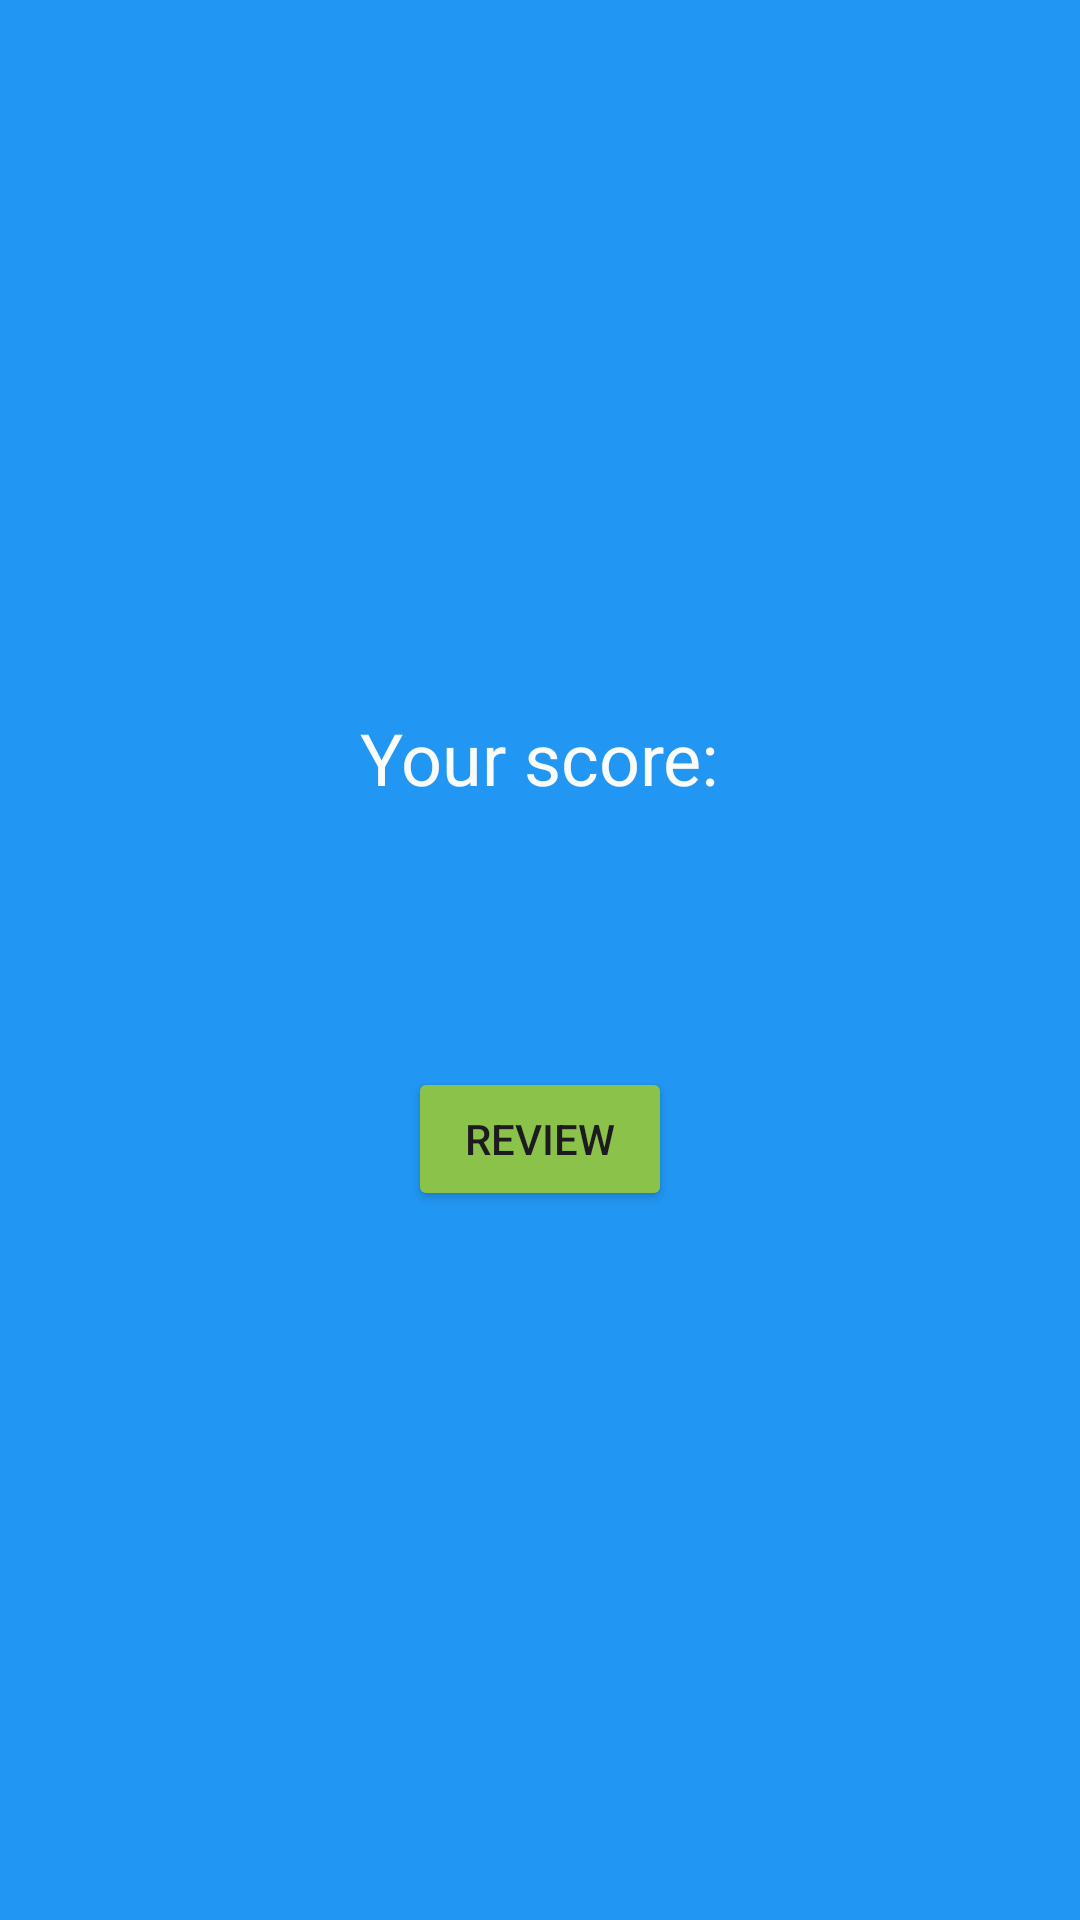

Write the Android layout XML for this screen, with the resource values it uses.
<!-- AndroidManifest.xml: application theme Theme.MyHistory_App -->
<!-- res/layout/activity_score_screen.xml -->
<LinearLayout xmlns:android="http://schemas.android.com/apk/res/android"
    android:layout_width="match_parent"
    android:layout_height="match_parent"
    android:background="@color/background_orange"
    android:backgroundTint="#2196F3"
    android:gravity="center"
    android:orientation="vertical"
    android:padding="24dp">

    <TextView
        android:id="@+id/scoreBox"
        android:layout_width="wrap_content"
        android:layout_height="wrap_content"
        android:layout_marginBottom="20dp"
        android:text="Your score:"
        android:textColor="#FAFBFB"
        android:textSize="24sp" />

    <TextView
        android:id="@+id/feedbackBox"
        android:layout_width="wrap_content"
        android:layout_height="wrap_content"
        android:layout_marginBottom="40dp"
        android:textColor="#FAFBFB"
        android:textSize="20sp" />

    <Button
        android:id="@+id/reviewButton"
        android:layout_width="wrap_content"
        android:layout_height="wrap_content"
        android:backgroundTint="#8BC34A"
        android:text="Review" />

</LinearLayout>
<!-- resources referenced by this layout -->
<resources>
  <color name="background_orange">#FFA500</color>
  <style name="Theme.MyHistory_App" parent="Base.Theme.MyHistory_App" />
  <style name="Base.Theme.MyHistory_App" parent="Theme.Material3.DayNight.NoActionBar">
          
          
      </style>
</resources>
